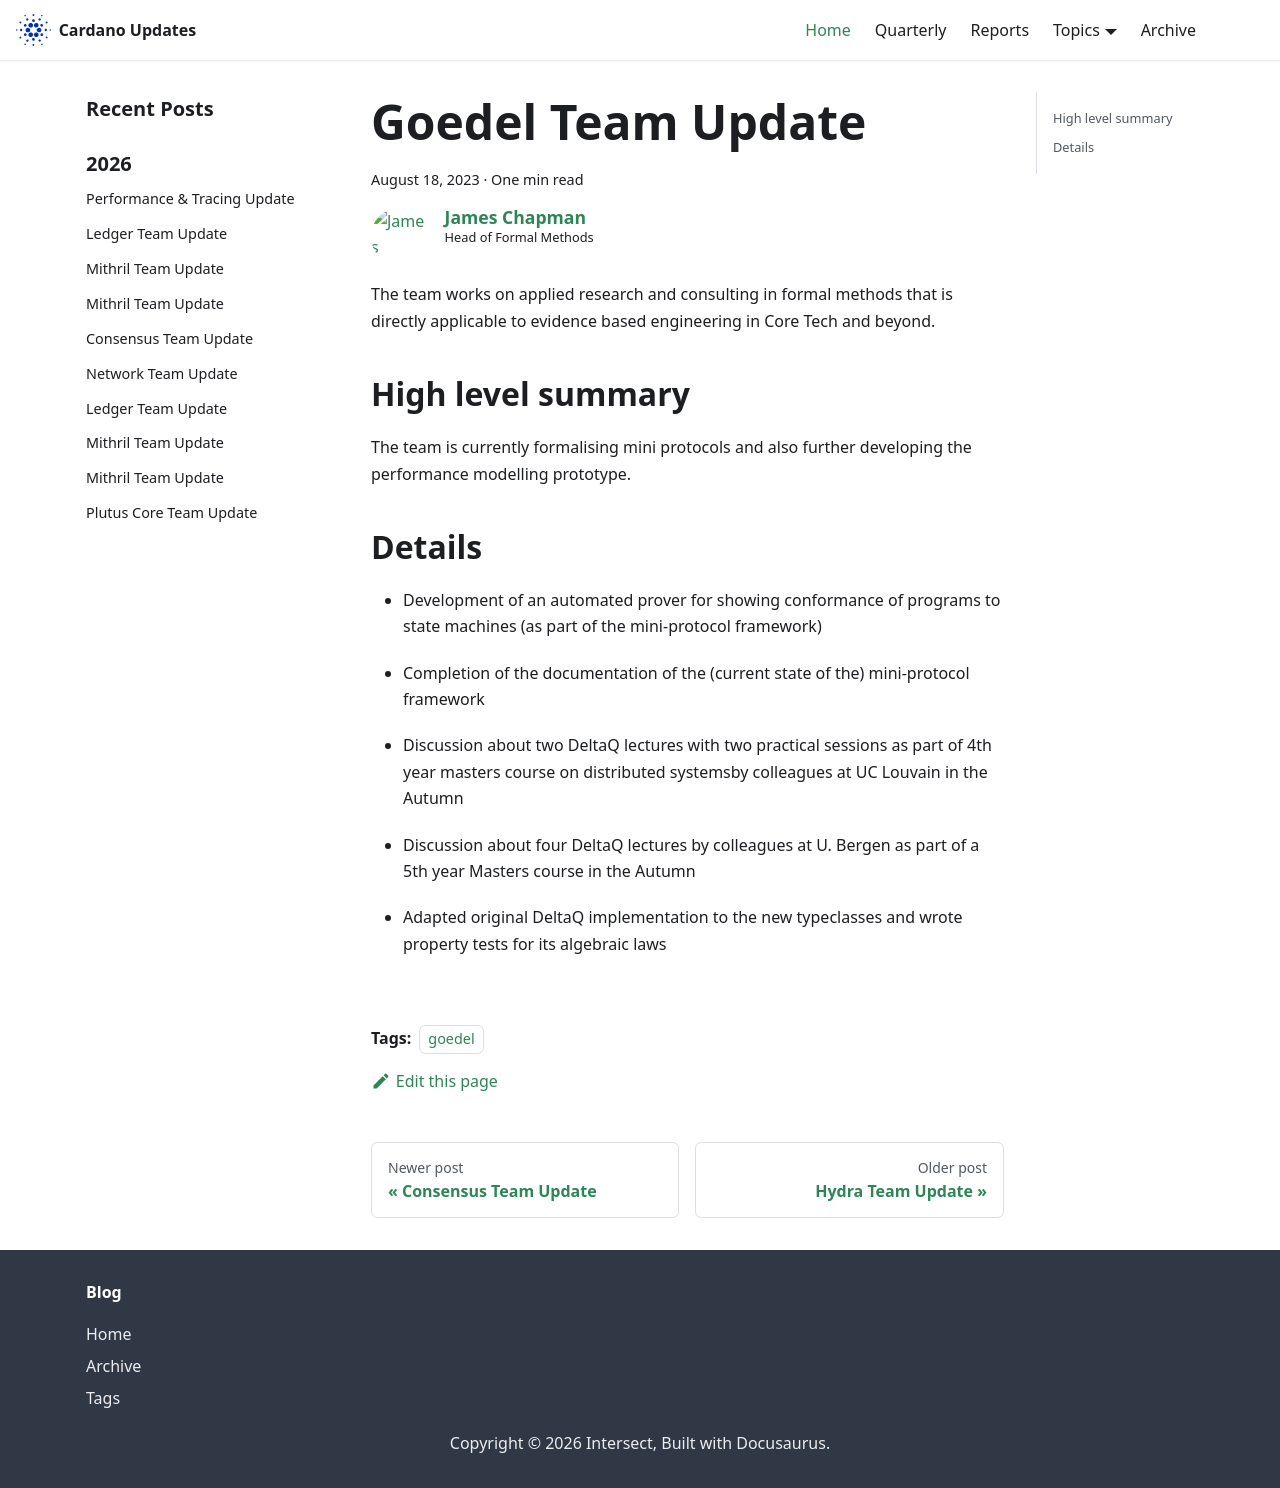

repository: IntersectMBO/cardano-updates · page: 2023-08-18-goedel/index.html · generator: docusaurus

---
title: Goedel Team Update
slug: 2023-08-18-goedel
authors: jmchapman
tags: [goedel]
hide_table_of_contents: false
---

The team works on applied research and consulting in formal methods
that is directly applicable to evidence based engineering in Core Tech
and beyond.

## High level summary

The team is currently formalising mini protocols and also further
developing the performance modelling prototype.

## Details


* Development of an automated prover for showing conformance of
  programs to state machines (as part of the mini-protocol framework)

* Completion of the documentation of the (current state of the)
  mini-protocol framework

* Discussion about two DeltaQ lectures with two practical sessions as part
  of 4th year masters course on distributed systemsby colleagues at UC
  Louvain in the Autumn

* Discussion about four DeltaQ lectures by colleagues at U. Bergen as part
  of a 5th year Masters course in the Autumn

* Adapted original DeltaQ implementation to the new typeclasses and
  wrote property tests for its algebraic laws 
